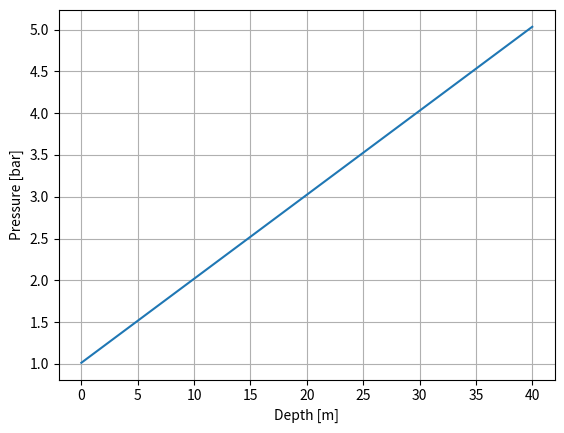

This figure's Python source:
from dataclasses import dataclass
import numpy as np
import matplotlib.pyplot as plt

@dataclass(frozen=True)
class Environment:
    density: float=1025.0
    gravity: float=9.80665
    atmospheric_pressure: float=101325.0
    def pressure(self,depth):
        return self.atmospheric_pressure+self.density*self.gravity*depth
    def pressure_bar(self,depth):
        return self.pressure(depth)/100000
    def gauge_pressure(self,depth):
        return self.pressure(depth)-self.atmospheric_pressure

sea=Environment()
for d in [0,10,20,30,40]:
    print(d, sea.pressure_bar(d))

depth=np.linspace(0,40,200)
plt.plot(depth,[sea.pressure_bar(d) for d in depth])
plt.grid(True)
plt.xlabel("Depth [m]")
plt.ylabel("Pressure [bar]")
plt.show()
